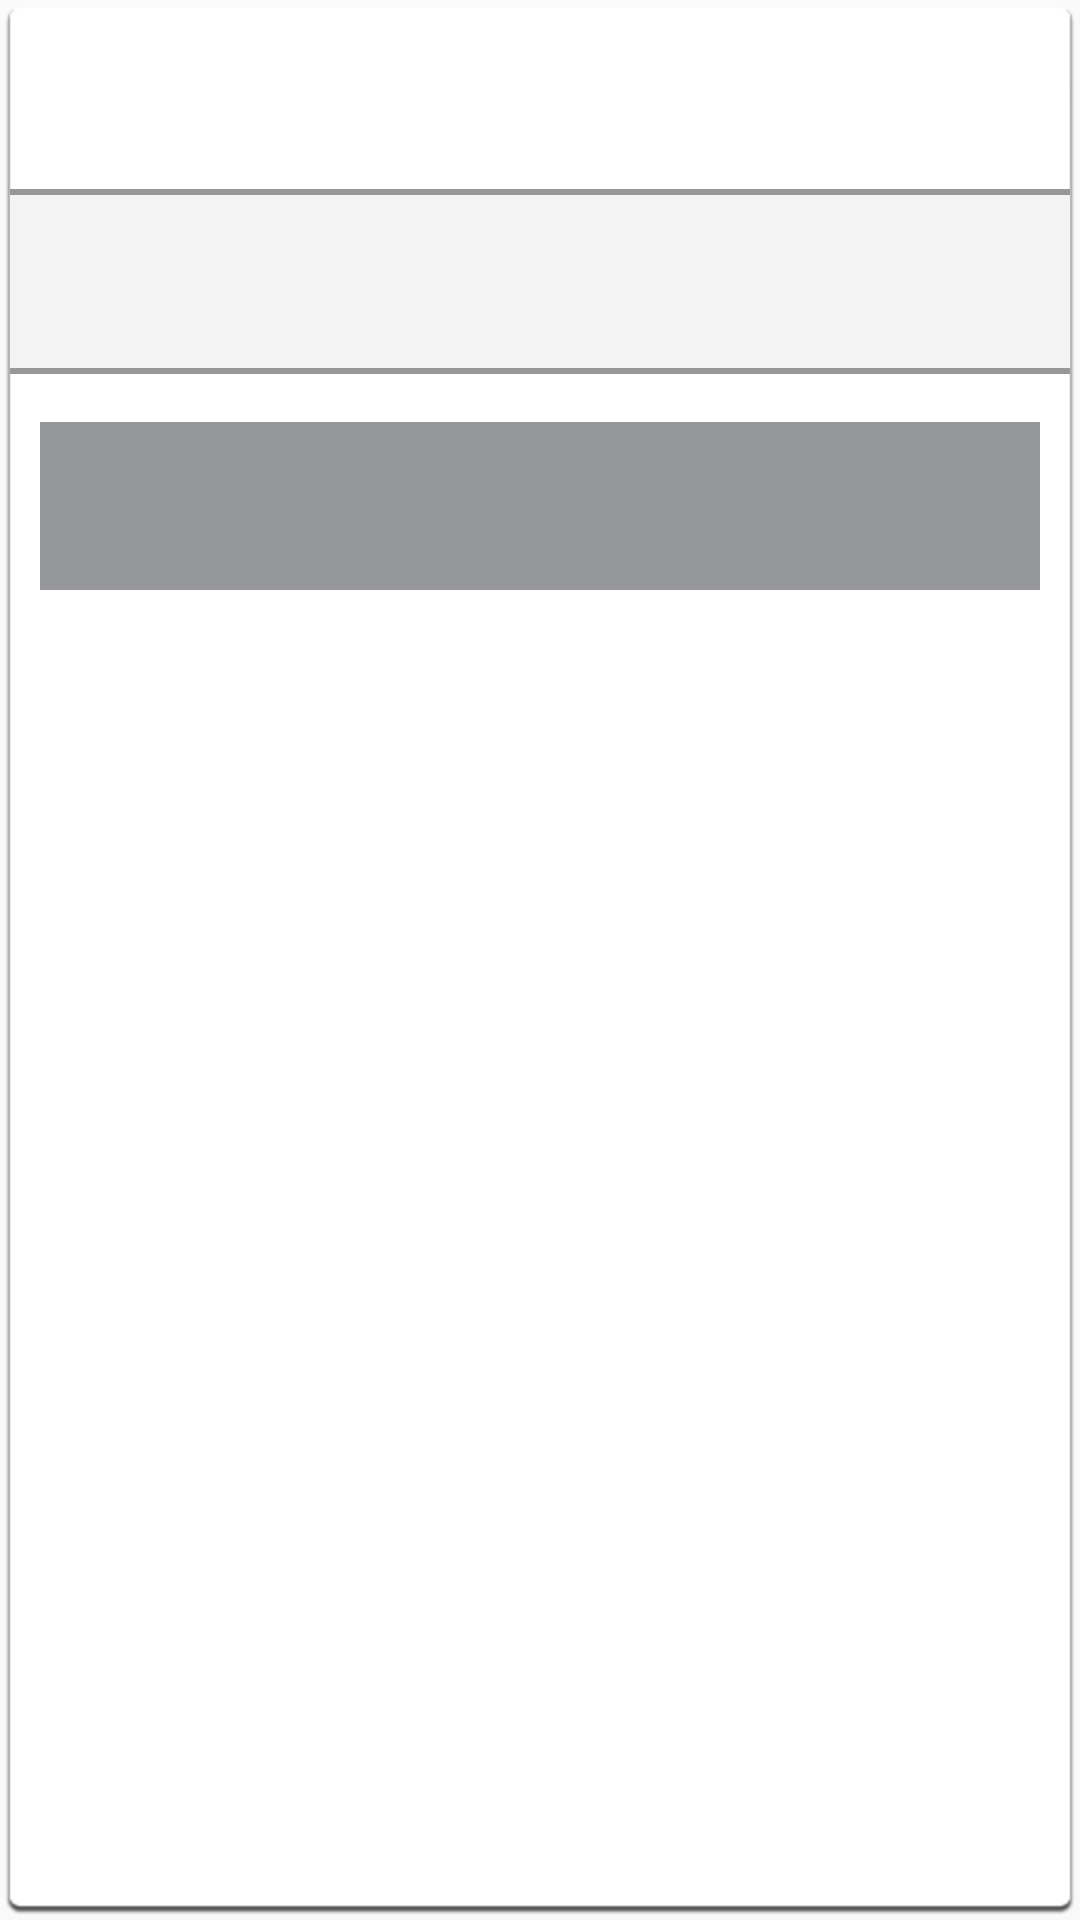

Android layout source for this screen:
<!-- AndroidManifest.xml: application theme AppTheme -->
<!-- res/layout/common_alert_dialog.xml -->
<?xml version="1.0" encoding="utf-8"?>
<LinearLayout xmlns:android="http://schemas.android.com/apk/res/android"
    xmlns:tools="http://schemas.android.com/tools"
    android:layout_width="wrap_content"
    android:layout_height="wrap_content"
    android:background="@drawable/bg_alert_dialog"
    android:minWidth="360dp"
    android:orientation="vertical">

    <TextView
        android:id="@+id/label_title"
        style="@style/TextView.Label.AllCaps"
        android:layout_width="wrap_content"
        android:layout_height="wrap_content"
        android:layout_gravity="center_horizontal"
        android:layout_marginTop="@dimen/margin_xlarge"
        android:layout_marginBottom="@dimen/margin_xlarge"
        android:gravity="center_vertical"
        android:textSize="@dimen/text_size_large"
        android:textStyle="bold"
        tools:text="Alert Title" />

    <TextView
        android:id="@+id/label_message"
        style="@style/TextView.Label"
        android:layout_width="match_parent"
        android:layout_height="wrap_content"
        android:background="@drawable/bg_alert_dialog_message"
        android:gravity="start"
        android:lineSpacingMultiplier="1.2"
        android:padding="@dimen/padding_xlarge"
        android:textSize="@dimen/text_size_medium"
        tools:text="@string/common_lorem_ipsum_description" />

    <RelativeLayout
        android:layout_width="match_parent"
        android:layout_height="wrap_content"
        android:layout_marginTop="@dimen/margin_xlarge"
        android:layout_marginBottom="@dimen/margin_xlarge"
        android:paddingStart="@dimen/padding_medium"
        android:paddingEnd="@dimen/padding_medium">

        <LinearLayout
            android:layout_width="match_parent"
            android:layout_height="wrap_content"
            android:gravity="center_horizontal"
            android:orientation="horizontal">

            <Button
                android:id="@+id/btn_negative"
                style="@style/Button.Gray.Weighted"
                tools:text="No" />

            <Button
                android:id="@+id/btn_positive"
                style="@style/Button.Blue.Weighted"
                android:layout_marginStart="@dimen/margin_medium"
                tools:text="Yes" />
        </LinearLayout>

        <Button
            android:id="@+id/btn_neutral"
            style="@style/Button.Gray"
            android:layout_width="match_parent"
            android:background="@color/gray_down_pour"
            tools:text="Neutral"
            tools:visibility="gone" />
    </RelativeLayout>
</LinearLayout>
<!-- resources referenced by this layout -->
<resources>
  <color name="gray_down_pour">#95979b</color>
  <dimen name="margin_medium">4dp</dimen>
  <dimen name="margin_xlarge">16dp</dimen>
  <dimen name="padding_medium">10dp</dimen>
  <dimen name="padding_xlarge">20dp</dimen>
  <dimen name="text_size_large">20sp</dimen>
  <dimen name="text_size_medium">16sp</dimen>
  <!-- drawable bg_alert_dialog_message (drawable) -->
  <layer-list xmlns:android="http://schemas.android.com/apk/res/android">
  
      <item>
          <shape android:shape="rectangle">
              <solid android:color="@color/bg_gray_light" />
          </shape>
      </item>
      <item
          android:bottom="2dp"
          android:top="2dp">
          <shape android:shape="rectangle">
              <solid android:color="@color/bg_off_white" />
          </shape>
      </item>
  
  </layer-list>
  <string name="common_lorem_ipsum_description">Lorem ipsum dolor sit amet, consectetur
          adipiscing elit. Integer commodo, nisi a rutrum dapibus, urna elit cursus mi, ut
          elementum lacus elit nec diam. Nullam laoreet dui id dui facilisis lacinia. Sed convallis
          feugiat ex, interdum tincidunt sapien consequat ut.</string>
  <style name="Button.Blue.Weighted" parent="@style/Button.Blue">
          <item name="android:layout_weight">1</item>
          <item name="android:layout_width">0dp</item>
      </style>
  <style name="Button.Gray" parent="@style/Button">
          <item name="android:background">@color/gray_stay_with_me</item>
      </style>
  <style name="Button.Gray.Weighted" parent="@style/Button.Gray">
          <item name="android:layout_weight">1</item>
          <item name="android:layout_width">0dp</item>
      </style>
  <style name="TextView.Label" parent="android:Widget.TextView">
          <item name="android:textSize">@dimen/text_size_medium</item>
          <item name="android:textColor">@color/black_space</item>
          <item name="android:layout_width">wrap_content</item>
          <item name="android:layout_height">wrap_content</item>
      </style>
  <style name="TextView.Label.AllCaps" parent="@style/TextView.Label">
          <item name="android:textAllCaps">true</item>
      </style>
  <style name="AppTheme" parent="Theme.AppCompat.Light.DarkActionBar">
  
          
          <item name="colorPrimary">@color/primary</item>
          <item name="colorPrimaryDark">@color/primary_dark</item>
          <item name="colorAccent">@color/black_space</item>
          <item name="android:colorPrimary" tools:targetApi="21">@color/primary</item>
          <item name="android:colorPrimaryDark" tools:targetApi="21">@color/primary_dark</item>
  
          
          <item name="windowActionBar">false</item>
          <item name="windowNoTitle">true</item>
      </style>
  <color name="bg_gray_light">#979797</color>
  <color name="bg_off_white">#f3f3f3</color>
  <style name="Button.Blue" parent="@style/Button">
          <item name="android:background">@color/blue_dodger_blue</item>
      </style>
  <style name="Button" parent="android:Widget.Button">
          <item name="android:background">@null</item>
          <item name="android:gravity">center</item>
          <item name="android:textSize">@dimen/text_size_medium</item>
          <item name="android:textAllCaps">true</item>
          <item name="android:paddingLeft">@dimen/padding_button_side</item>
          <item name="android:paddingRight">@dimen/padding_button_side</item>
          <item name="android:textColor">@color/text_white_states</item>
          <item name="android:layout_width">wrap_content</item>
          <item name="android:layout_height">@dimen/button_height</item>
          <item name="android:textStyle">bold</item>
      </style>
  <color name="gray_stay_with_me">#6b706f</color>
  <color name="black_space">#0a0909</color>
  <color name="primary">#7c7b80</color>
  <color name="primary_dark">#505052</color>
  <color name="blue_dodger_blue">#19b5fe</color>
  <dimen name="padding_button_side">10dp</dimen>
  <dimen name="button_height">56dp</dimen>
</resources>
